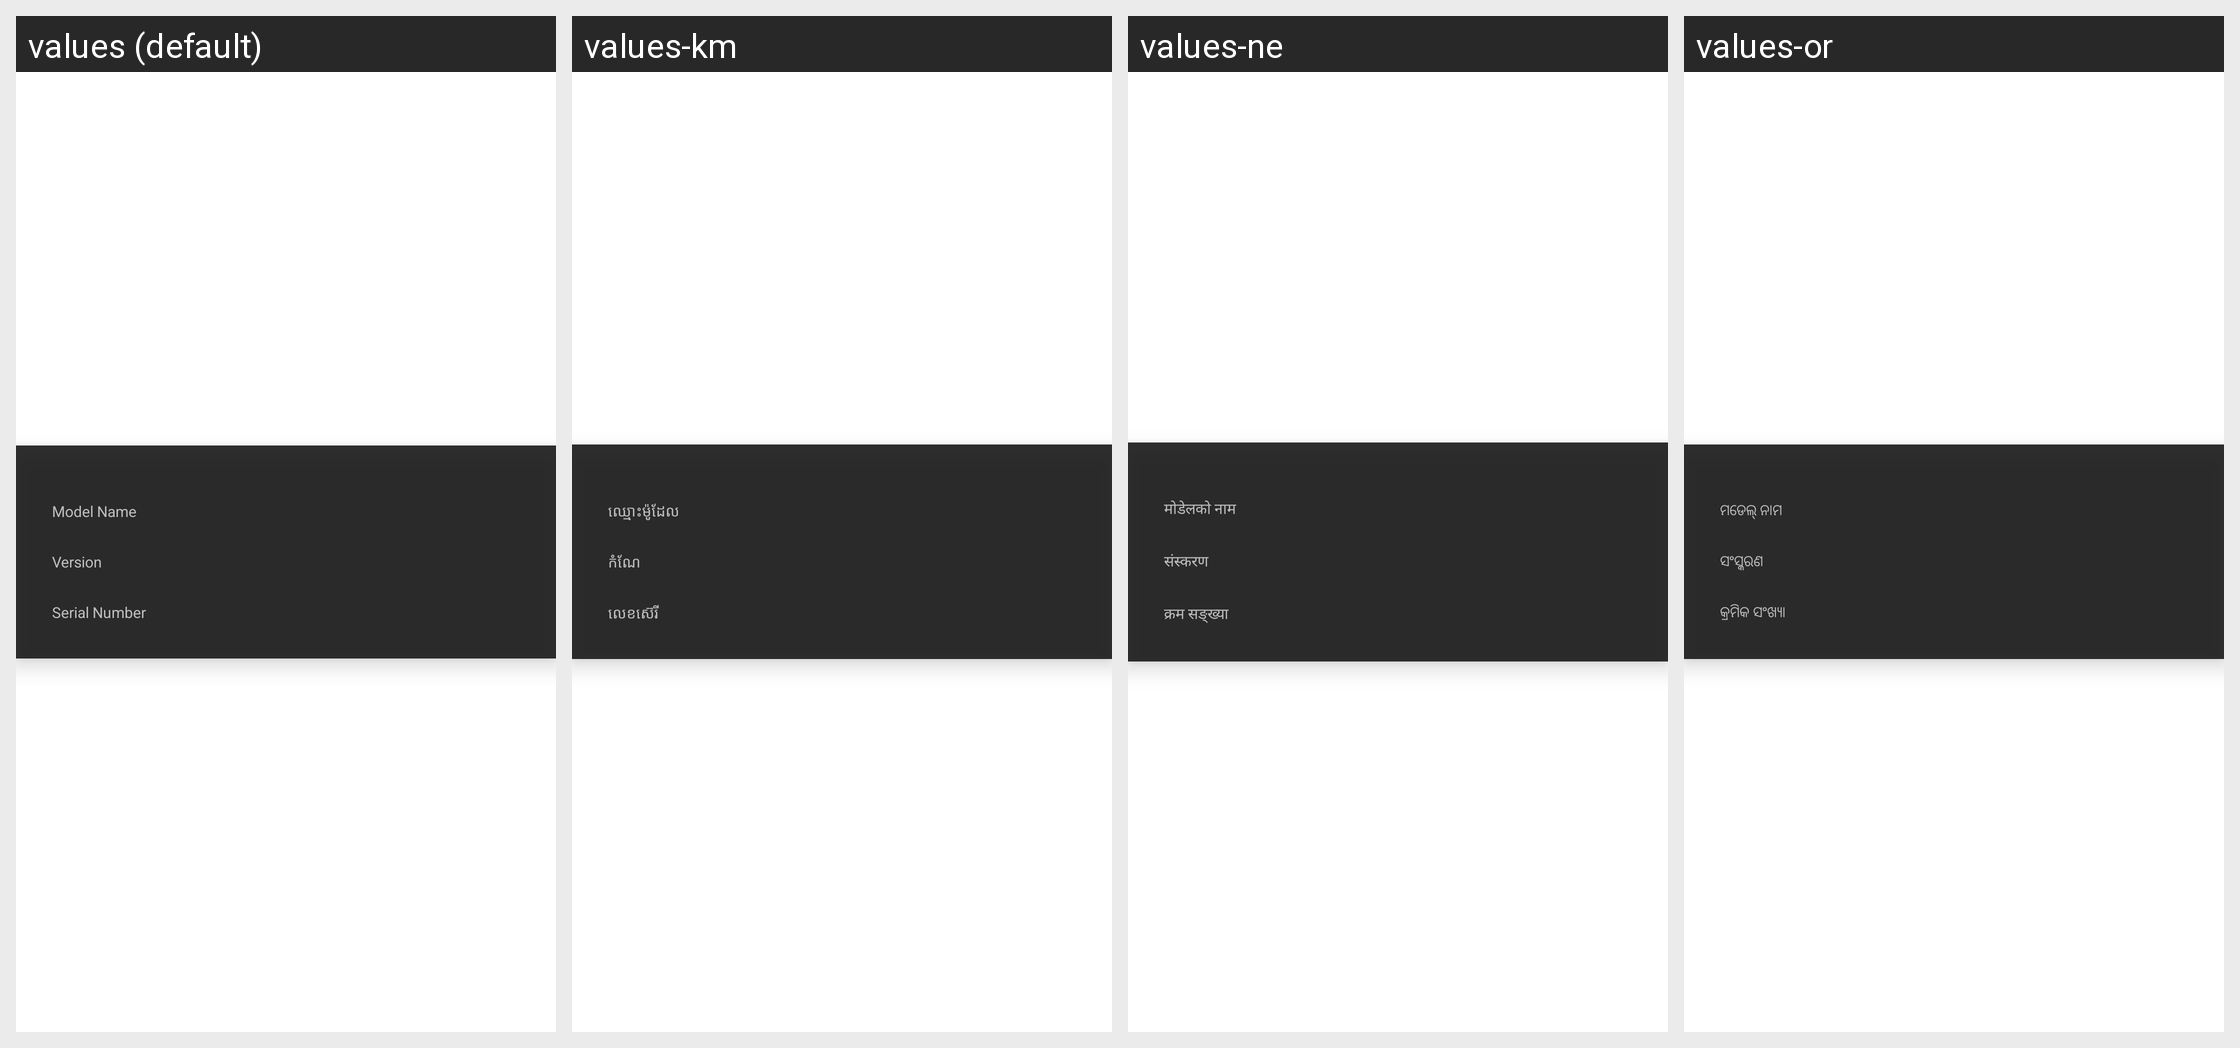

Strings drawn on this Android screen and how each of the app's shown locales translates them:
Android screen res/layout/menu_version_info.xml rendered under 4 locales, left to right: values (default), values-km, values-ne, values-or. Device: Nexus 5 (rendered at 1080×1920; each locale shown at half size, 540×960, under a caption strip naming it); theme android:Theme.Translucent.NoTitleBar.Fullscreen.
Other locales in the repository, not shown: values-af, values-am, values-ar, values-as, values-az, values-be, values-bg, values-bn, values-bs, values-ca, values-cs, values-da, values-de, values-el, values-en-rCA, values-en-rGB, values-en-rIN, values-en-rXC, values-es, values-es-rUS, values-et, values-eu, values-fa, values-fi, values-fr, values-fr-rCA, values-gl, values-gu, values-he, values-hi, values-hr, values-hu, values-hy, values-in, values-is, values-it, values-iw, values-ja, values-ka, values-kk, values-kn, values-ko, values-ky, values-lo, values-lt, values-lv, values-mi, values-mk, values-ml, values-mn, values-mr, values-ms, values-my, values-nb, values-nl, values-pa, values-pl, values-pt, values-pt-rPT, values-ro, values-ru, values-si, values-sk, values-sl, values-sq, values-sr, values-sv, values-sw, values-ta, values-te, values-th, values-tl, values-tr, values-uk, values-ur, values-uz, values-vi, values-zh-rCN, values-zh-rHK, values-zh-rTW, values-zu.
Strings drawn on this screen, with the default value and each locale's value (text and hints the layout hard-codes, and strings that could not be matched under every locale, appear in the picture but are not listed):

menu_versioninfo_name
  values: Model Name
  values-km: ឈ្មោះ​ម៉ូដែល​
  values-ne: मोडेलको नाम
  values-or: ମଡେଲ୍ ନାମ

menu_versioninfo_version
  values: Version
  values-km: កំណែ
  values-ne: संस्करण
  values-or: ସଂସ୍କରଣ

menu_versioninfo_number
  values: Serial Number
  values-km: លេខស៊េរី
  values-ne: क्रम सङ्ख्या
  values-or: କ୍ରମିକ ସଂଖ୍ୟା
